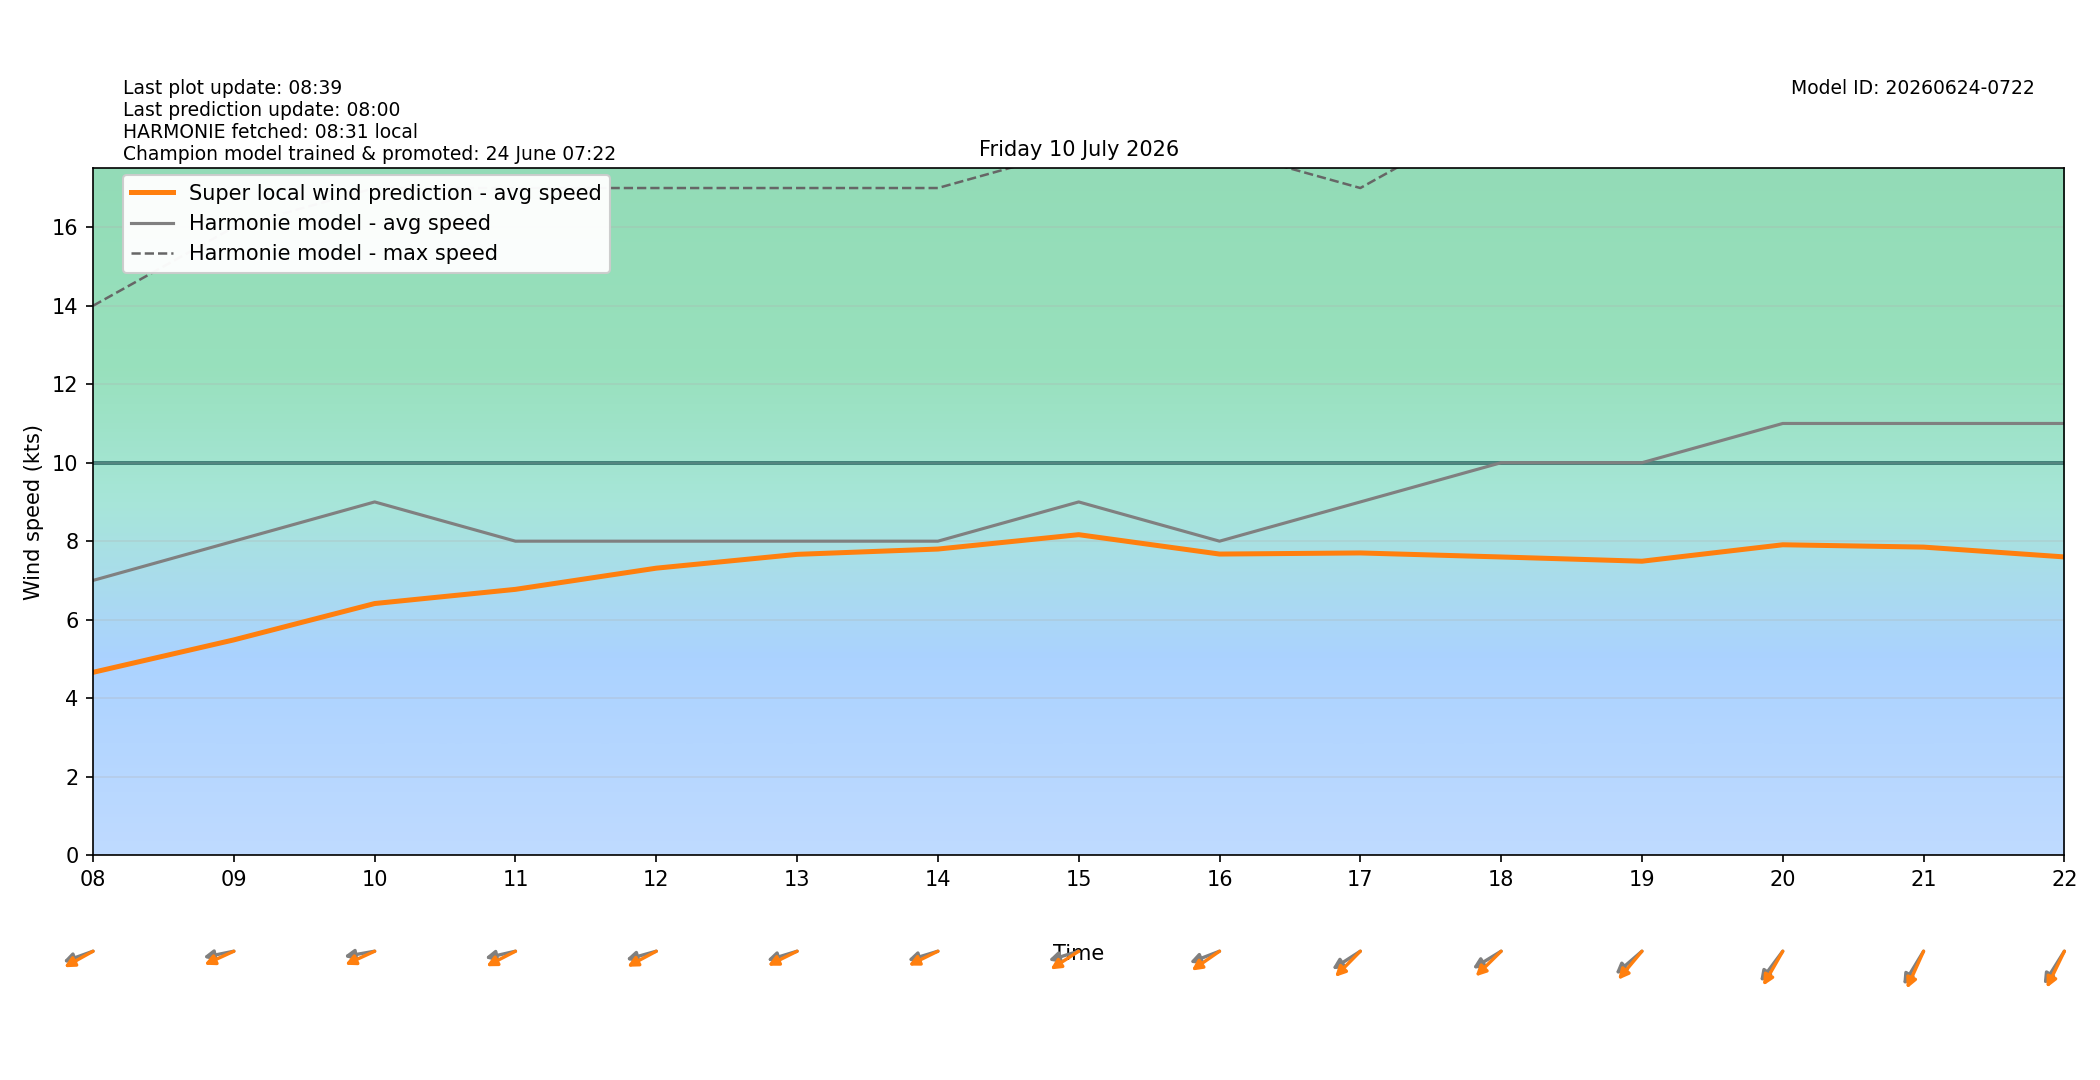

The table this chart was drawn from, first rows:
target_time_utc, target_time_local, hour_utc, hour_local, forecast_wind_speed, forecast_wind_min, forecast_wind_max, lstm_pred_wind_speed, delta_speed_lstm_minus_forecast, forecast_wind_dir_deg, lstm_pred_wind_dir_deg, delta_dir_lstm_minus_forecast
2026-07-09T22:00:00Z, 2026-07-10T00:00:00+0200, 22, 00, 7.0, 7.0, 12.0, 3.782, -3.218, 69.0, 72.72, 3.724
2026-07-09T23:00:00Z, 2026-07-10T01:00:00+0200, 23, 01, 8.0, 8.0, 13.0, 4.02, -3.98, 78.0, 77.64, -0.3603
2026-07-10T00:00:00Z, 2026-07-10T02:00:00+0200, 00, 02, 8.0, 8.0, 14.0, 4.054, -3.946, 80.0, 80.17, 0.1683
2026-07-10T01:00:00Z, 2026-07-10T03:00:00+0200, 01, 03, 7.0, 7.0, 13.0, 3.616, -3.384, 74.0, 74.13, 0.1282
2026-07-10T02:00:00Z, 2026-07-10T04:00:00+0200, 02, 04, 6.0, 6.0, 11.0, 2.987, -3.013, 80.0, 78.05, -1.946
2026-07-10T03:00:00Z, 2026-07-10T05:00:00+0200, 03, 05, 6.0, 6.0, 11.0, 3.168, -2.832, 74.0, 68.29, -5.709
2026-07-10T04:00:00Z, 2026-07-10T06:00:00+0200, 04, 06, 6.0, 6.0, 11.0, 3.651, -2.349, 57.0, 49.86, -7.136
2026-07-10T05:00:00Z, 2026-07-10T07:00:00+0200, 05, 07, 7.0, 7.0, 13.0, 4.324, -2.676, 67.0, 60.67, -6.331
2026-07-10T06:00:00Z, 2026-07-10T08:00:00+0200, 06, 08, 7.0, 7.0, 14.0, 4.658, -2.342, 76.0, 68.89, -7.105
2026-07-10T07:00:00Z, 2026-07-10T09:00:00+0200, 07, 09, 8.0, 8.0, 16.0, 5.484, -2.516, 82.0, 72.34, -9.656
2026-07-10T08:00:00Z, 2026-07-10T10:00:00+0200, 08, 10, 9.0, 9.0, 17.0, 6.411, -2.589, 83.0, 72.3, -10.7
2026-07-10T09:00:00Z, 2026-07-10T11:00:00+0200, 09, 11, 8.0, 8.0, 17.0, 6.772, -1.228, 81.0, 70.31, -10.69
2026-07-10T10:00:00Z, 2026-07-10T12:00:00+0200, 10, 12, 8.0, 8.0, 17.0, 7.312, -0.688, 79.0, 69.62, -9.377
2026-07-10T11:00:00Z, 2026-07-10T13:00:00+0200, 11, 13, 8.0, 8.0, 17.0, 7.664, -0.3359, 78.0, 71.06, -6.944
2026-07-10T12:00:00Z, 2026-07-10T14:00:00+0200, 12, 14, 8.0, 8.0, 17.0, 7.799, -0.2007, 78.0, 71.21, -6.788
2026-07-10T13:00:00Z, 2026-07-10T15:00:00+0200, 13, 15, 9.0, 9.0, 18.0, 8.166, -0.8343, 78.0, 65.9, -12.1
2026-07-10T14:00:00Z, 2026-07-10T16:00:00+0200, 14, 16, 8.0, 8.0, 18.0, 7.672, -0.3283, 75.0, 64.3, -10.7
2026-07-10T15:00:00Z, 2026-07-10T17:00:00+0200, 15, 17, 9.0, 9.0, 17.0, 7.7, -1.3, 66.0, 54.78, -11.22
2026-07-10T16:00:00Z, 2026-07-10T18:00:00+0200, 16, 18, 10.0, 10.0, 19.0, 7.598, -2.402, 67.0, 55.64, -11.36
2026-07-10T17:00:00Z, 2026-07-10T19:00:00+0200, 17, 19, 10.0, 10.0, 20.0, 7.489, -2.511, 59.0, 50.29, -8.705
2026-07-10T18:00:00Z, 2026-07-10T20:00:00+0200, 18, 20, 11.0, 11.0, 20.0, 7.909, -3.091, 47.0, 39.43, -7.568
2026-07-10T19:00:00Z, 2026-07-10T21:00:00+0200, 19, 21, 11.0, 11.0, 20.0, 7.849, -3.151, 41.0, 32.95, -8.046
2026-07-10T20:00:00Z, 2026-07-10T22:00:00+0200, 20, 22, 11.0, 11.0, 20.0, 7.598, -3.402, 42.0, 34.89, -7.109
2026-07-10T21:00:00Z, 2026-07-10T23:00:00+0200, 21, 23, 9.0, 9.0, 19.0, 6.241, -2.759, 44.0, 37.43, -6.569
